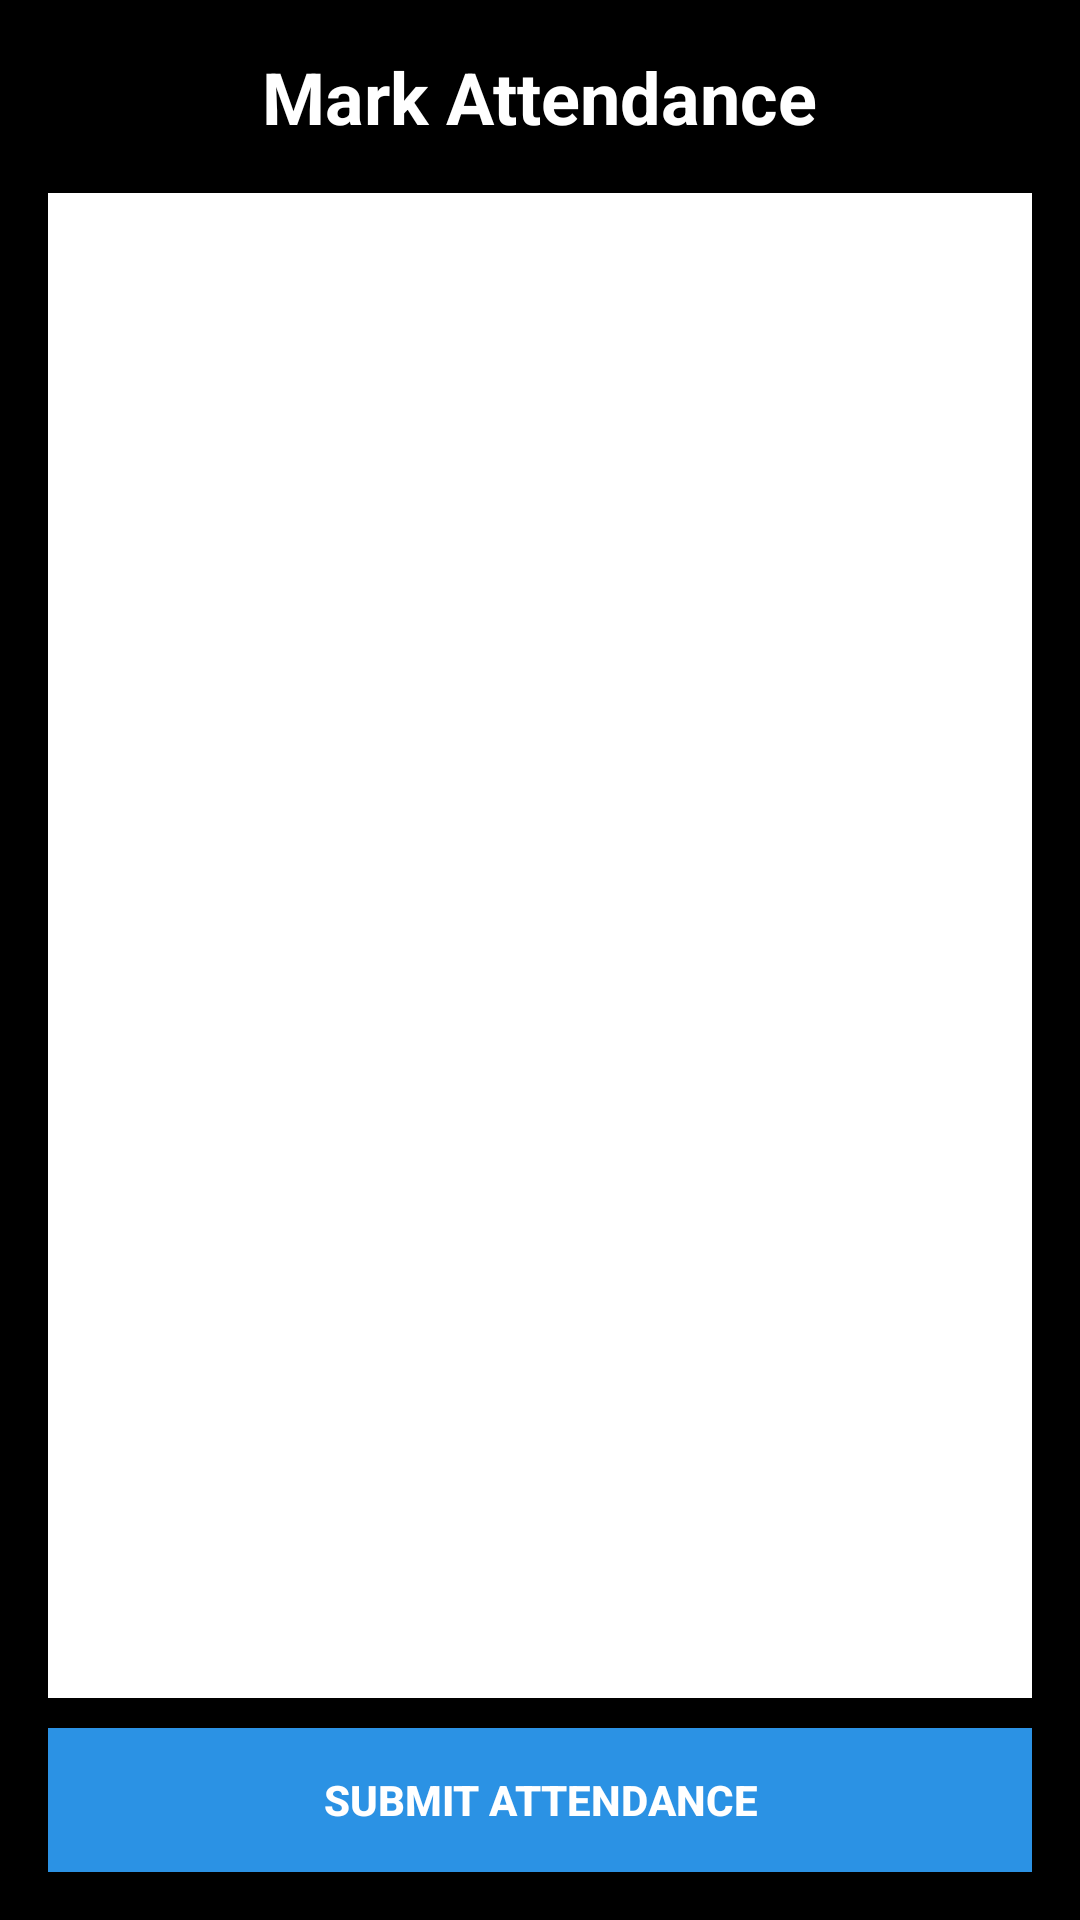

Reconstruct the res/layout file that produces this screen, plus the resources it refers to.
<!-- AndroidManifest.xml: application theme Theme.YourClass -->
<!-- res/layout/activity_mark_attendance.xml -->
<?xml version="1.0" encoding="utf-8"?>
<LinearLayout xmlns:android="http://schemas.android.com/apk/res/android"
    android:id="@+id/layoutAttendance"
    android:layout_width="match_parent"
    android:layout_height="match_parent"
    android:orientation="vertical"
    android:padding="16dp"
    android:background="#000000">

    <TextView
        android:id="@+id/attendanceTitle"
        android:layout_width="wrap_content"
        android:layout_height="wrap_content"
        android:text="Mark Attendance"
        android:textSize="24sp"
        android:textStyle="bold"
        android:textColor="#FFFFFF"
        android:layout_gravity="center_horizontal"
        android:paddingBottom="16dp"/>

    <ListView
        android:id="@+id/studentListView"
        android:layout_width="match_parent"
        android:layout_height="0dp"
        android:layout_weight="1"
        android:choiceMode="multipleChoice"

        android:divider="@android:color/darker_gray"
        android:dividerHeight="1dp"
        android:background="#ffffff" />

    <Button
        android:id="@+id/submitAttendanceButton"
        android:layout_width="match_parent"
        android:layout_height="wrap_content"
        android:text="Submit Attendance"
        android:textStyle="bold"
        android:background="#2B92E4"
        android:textColor="#FFFFFF"
        android:layout_marginTop="10dp"/>
</LinearLayout>
<!-- resources referenced by this layout -->
<resources>
  <style name="Theme.YourClass" parent="Base.Theme.YourClass" />
  <style name="Base.Theme.YourClass" parent="Theme.Material3.DayNight.NoActionBar">
          
          
      </style>
</resources>
